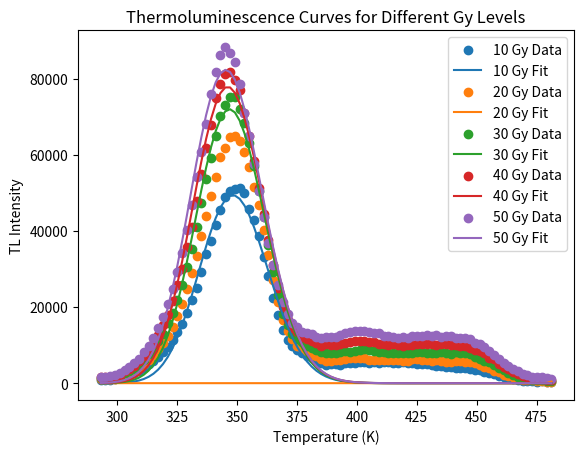

Recreate this plot in Python.
import numpy as np
import matplotlib.pyplot as plt
from scipy.optimize import curve_fit

# Define the TL model function
def TL_model(T, I, E, s, Tm):
    k = 8.617333262145e-5  # Boltzmann constant in eV/K
    return I * np.exp(-E / (k * T)) * np.exp(s * (T - Tm))

# Function to fit and plot the data
def fit_and_plot(data, label):
    T = data['Temperature']
    TL = data['TL Intensity']
    initial_guesses = [
        [1000, 1, 1, 300],  # First initial guess
        [2000, 1, 1, 350],  # Second initial guess
        [500, 1.5, 1.5, 320]  # Third initial guess
    ]

    for initial_guess in initial_guesses:
        try:
            popt, pcov = curve_fit(TL_model, T, TL, p0=initial_guess, maxfev=10000)
            break
        except RuntimeError as e:
            print(f"Error fitting with initial guess {initial_guess} for {label}: {e}")
            continue
    else:
        print(f"All initial guesses failed for {label}.")
        return

    # Get the fit parameters
    I_fit, E_fit, s_fit, Tm_fit = popt
    print(f"{label} Fit parameters with initial guess {initial_guess}:")
    print(f"I: {I_fit}")
    print(f"E: {E_fit}")
    print(f"s: {s_fit}")
    print(f"Tm: {Tm_fit}")

    # Plot the original data and the fitted curve
    plt.scatter(T, TL, label=f'{label} Data')
    plt.plot(T, TL_model(T, *popt), label=f'{label} Fit')

# Data for each Gy level
data10Gy = {
    'Temperature': np.array([293.15, 295.15, 297.15, 299.15, 301.15, 303.15, 305.15, 307.15, 309.15, 311.15, 313.15, 315.15, 317.15, 319.15, 321.15, 323.15, 325.15, 327.15, 329.15, 331.15, 333.15, 335.15, 337.15, 339.15, 341.15, 343.15, 345.15, 347.15, 349.15, 351.15, 353.15, 355.15, 357.15, 359.15, 361.15, 363.15, 365.15, 367.15, 369.15, 371.15, 373.15, 375.15, 377.15, 379.15, 381.15, 383.15, 385.15, 387.15, 389.15, 391.15, 393.15, 395.15, 397.15, 399.15, 401.15, 403.15, 405.15, 407.15, 409.15, 411.15, 413.15, 415.15, 417.15, 419.15, 421.15, 423.15, 425.15, 427.15, 429.15, 431.15, 433.15, 435.15, 437.15, 439.15, 441.15, 443.15, 445.15, 447.15, 449.15, 451.15, 453.15, 455.15, 457.15, 459.15, 461.15, 463.15, 465.15, 467.15, 469.15, 471.15, 473.15, 475.15, 477.15, 479.15, 481.15]),
    'TL Intensity': np.array([773, 727, 828, 1056, 1255, 1711, 2108, 2624, 3263, 4017, 4919, 5898, 6869, 8173, 9619, 11401, 13441, 15575, 18490, 21841, 25003, 29088, 33798, 37320, 41608, 45455, 48769, 50347, 50952, 51161, 49833, 45783, 42782, 38560, 33230, 28048, 22461, 17852, 13894, 11404, 9845, 8727, 7868, 7090, 6598, 5937, 5322, 4827, 5038, 5044, 4890, 5241, 5209, 5417, 5457, 5439, 5304, 5536, 5256, 5462, 5615, 5377, 5401, 5522, 5359, 5382, 5162, 5070, 4961, 4799, 4454, 4385, 4221, 4124, 4069, 4039, 4032, 3787, 3517, 3583, 2915, 2585, 2326, 1905, 1623, 1307, 997, 770, 646, 545, 474, 398, 445, 335, 318])
}

data20Gy = {
    'Temperature': np.array([293.15, 295.15, 297.15, 299.15, 301.15, 303.15, 305.15, 307.15, 309.15, 311.15, 313.15, 315.15, 317.15, 319.15, 321.15, 323.15, 325.15, 327.15, 329.15, 331.15, 333.15, 335.15, 337.15, 339.15, 341.15, 343.15, 345.15, 347.15, 349.15, 351.15, 353.15, 355.15, 357.15, 359.15, 361.15, 363.15, 365.15, 367.15, 369.15, 371.15, 373.15, 375.15, 377.15, 379.15, 381.15, 383.15, 385.15, 387.15, 389.15, 391.15, 393.15, 395.15, 397.15, 399.15, 401.15, 403.15, 405.15, 407.15, 409.15, 411.15, 413.15, 415.15, 417.15, 419.15, 421.15, 423.15, 425.15, 427.15, 429.15, 431.15, 433.15, 435.15, 437.15, 439.15, 441.15, 443.15, 445.15, 447.15, 449.15, 451.15, 453.15, 455.15, 457.15, 459.15, 461.15, 463.15, 465.15, 467.15, 469.15, 471.15, 473.15, 475.15, 477.15, 479.15, 481.15]),
    'TL Intensity': np.array([1193, 1043, 1059, 1213, 1549, 1993, 2567, 3266, 4141, 4936, 5969, 7400, 8934, 10649, 12515, 14872, 17728, 20870, 24713, 28948, 33399, 38684, 43853, 49208, 54183, 59453, 61766, 64770, 64811, 63687, 60777, 56846, 51558, 46701, 40251, 33715, 27019, 21443, 16541, 13574, 11493, 9779, 9286, 8352, 7396, 7014, 6409, 5937, 5826, 5982, 6116, 6389, 6565, 6549, 6497, 6493, 6192, 6127, 6210, 6080, 5986, 5980, 6069, 5762, 5858, 6242, 6365, 6209, 5963, 5923, 6008, 5751, 5635, 5592, 5788, 5943, 5690, 5583, 5184, 4778, 4328, 4011, 3307, 2844, 2211, 1917, 1493, 1267, 952, 813, 725, 563, 500, 425, 376])
}

data30Gy = {
    'Temperature': np.array([293.15, 295.15, 297.15, 299.15, 301.15, 303.15, 305.15, 307.15, 309.15, 311.15, 313.15, 315.15, 317.15, 319.15, 321.15, 323.15, 325.15, 327.15, 329.15, 331.15, 333.15, 335.15, 337.15, 339.15, 341.15, 343.15, 345.15, 347.15, 349.15, 351.15, 353.15, 355.15, 357.15, 359.15, 361.15, 363.15, 365.15, 367.15, 369.15, 371.15, 373.15, 375.15, 377.15, 379.15, 381.15, 383.15, 385.15, 387.15, 389.15, 391.15, 393.15, 395.15, 397.15, 399.15, 401.15, 403.15, 405.15, 407.15, 409.15, 411.15, 413.15, 415.15, 417.15, 419.15, 421.15, 423.15, 425.15, 427.15, 429.15, 431.15, 433.15, 435.15, 437.15, 439.15, 441.15, 443.15, 445.15, 447.15, 449.15, 451.15, 453.15, 455.15, 457.15, 459.15, 461.15, 463.15, 465.15, 467.15, 469.15, 471.15, 473.15, 475.15, 477.15, 479.15, 481.15 ]),  # Replace with your actual data
   'TL Intensity': np.array([1257, 1315, 1266, 1593, 1909, 2663, 3242, 3749, 4754, 6086, 7536, 8846, 10959, 12823, 15742, 18339, 21726, 25658, 30381, 35300, 41068, 47214, 53554, 59214, 64982, 70144, 73039, 75218, 75018, 71913, 68397, 63082, 57118, 50558, 43694, 36317, 29132, 23075, 18130, 15161, 13043, 11588, 10687, 9804, 9279, 8629, 8177, 7985, 7855, 7984, 8163, 8437, 8264, 8536, 8727, 8949, 8708, 8329, 8238, 8145, 8020, 7921, 7890, 8038, 7991, 7888, 8181, 8177, 7942, 7827, 7892, 8092, 7906, 7754, 8059, 7861, 7809, 7574, 6940, 6477, 5800, 5466, 4661, 3876, 3368, 2650, 2081, 1629, 1540, 1175, 929, 801, 702, 671, 623])
}
  
data40Gy = {
    'Temperature': np.array([293.15, 295.15, 297.15, 299.15, 301.15, 303.15, 305.15, 307.15, 309.15, 311.15, 313.15, 315.15, 317.15, 319.15, 321.15, 323.15, 325.15, 327.15, 329.15, 331.15, 333.15, 335.15, 337.15, 339.15, 341.15, 343.15, 345.15, 347.15, 349.15, 351.15, 353.15, 355.15, 357.15, 359.15, 361.15, 363.15, 365.15, 367.15, 369.15, 371.15, 373.15, 375.15, 377.15, 379.15, 381.15, 383.15, 385.15, 387.15, 389.15, 391.15, 393.15, 395.15, 397.15, 399.15, 401.15, 403.15, 405.15, 407.15, 409.15, 411.15, 413.15, 415.15, 417.15, 419.15, 421.15, 423.15, 425.15, 427.15, 429.15, 431.15, 433.15, 435.15, 437.15, 439.15, 441.15, 443.15, 445.15, 447.15, 449.15, 451.15, 453.15, 455.15, 457.15, 459.15, 461.15, 463.15, 465.15, 467.15, 469.15, 471.15, 473.15, 475.15, 477.15, 479.15, 481.15]),  # Replace with your actual data
    'TL Intensity': np.array([1561, 1506, 1518, 1739, 2236, 3135, 3699, 4623, 5876, 7104, 8716, 10259, 12664, 15252, 17973, 21593, 25707, 30024, 35679, 41132, 47800, 54849, 61629, 67850, 74862, 78612, 81243, 81746, 79708, 76874, 70933, 65022, 58328, 51270, 44488, 37581, 30985, 25013, 19965, 16714, 14373, 13344, 12190, 11516, 11074, 10473, 9799, 10284, 10046, 9948, 10184, 10598, 10795, 10988, 11155, 11135, 10942, 10841, 10407, 10283, 10050, 10191, 9996, 9793, 9953, 10068, 10208, 10157, 10269, 10225, 9950, 10242, 10258, 9931, 10125, 9791, 9829, 9286, 8793, 8484, 7796, 6693, 6261, 4984, 4264, 3676, 2875, 2327, 1961, 1648, 1289, 1119, 1056, 937, 859
])     # Replace with your actual data
}

data50Gy = {
    'Temperature': np.array([293.15, 295.15, 297.15, 299.15, 301.15, 303.15, 305.15, 307.15, 309.15, 311.15, 313.15, 315.15, 317.15, 319.15, 321.15, 323.15, 325.15, 327.15, 329.15, 331.15, 333.15, 335.15, 337.15, 339.15, 341.15, 343.15, 345.15, 347.15, 349.15, 351.15, 353.15, 355.15, 357.15, 359.15, 361.15, 363.15, 365.15, 367.15, 369.15, 371.15, 373.15, 375.15, 377.15, 379.15, 381.15, 383.15, 385.15, 387.15, 389.15, 391.15, 393.15, 395.15, 397.15, 399.15, 401.15, 403.15, 405.15, 407.15, 409.15, 411.15, 413.15, 415.15, 417.15, 419.15, 421.15, 423.15, 425.15, 427.15, 429.15, 431.15, 433.15, 435.15, 437.15, 439.15, 441.15, 443.15, 445.15, 447.15, 449.15, 451.15, 453.15, 455.15, 457.15, 459.15, 461.15, 463.15, 465.15, 467.15, 469.15, 471.15, 473.15, 475.15, 477.15, 479.15, 481.15 ]),  # Replace with your actual data
    'TL Intensity': np.array([1735, 1702, 1810, 2136, 2630, 3375, 4191, 5257, 6465, 8204, 9873, 11764, 14573, 17410, 20711, 24662, 29066, 34163, 40110, 46876, 54261, 60820, 68048, 75846, 81789, 86199, 88231, 86813, 84330, 78545, 71021, 64939, 57528, 50408, 43764, 36879, 31126, 25807, 21368, 18255, 15830, 14706, 13492, 13211, 12874, 12229, 11916, 12065, 12165, 12159, 12754, 13093, 13396, 13569, 13661, 13625, 13310, 13101, 13272, 12484, 12467, 12166, 11882, 12093, 11816, 12264, 12324, 12438, 12561, 12451, 12557, 12000, 12489, 12364, 11985, 11931, 11734, 11477, 10678, 10223, 9551, 8407, 7314, 6326, 5424, 4457, 3689, 3066, 2494, 2111, 1749, 1526, 1535, 1304, 1221
])     # Replace with your actual data
}

# Fit and plot for each Gy level
fit_and_plot(data10Gy, "10 Gy")
fit_and_plot(data20Gy, "20 Gy")
fit_and_plot(data30Gy, "30 Gy")
fit_and_plot(data40Gy, "40 Gy")
fit_and_plot(data50Gy, "50 Gy")

# Finalize the plot
plt.xlabel('Temperature (K)')
plt.ylabel('TL Intensity')
plt.title('Thermoluminescence Curves for Different Gy Levels')
plt.legend()
plt.show()



# single one
# import numpy as np
# import matplotlib.pyplot as plt
# from scipy.optimize import curve_fit

# # Manually input the data for each Gy level
# data10Gy = {
#     'Temperature': np.array([293.15, 295.15, 297.15, 299.15, 301.15, 303.15, 305.15, 307.15, 309.15, 311.15, 313.15, 315.15, 317.15, 319.15, 321.15, 323.15, 325.15, 327.15, 329.15, 331.15, 333.15, 335.15, 337.15, 339.15, 341.15, 343.15, 345.15, 347.15, 349.15, 351.15, 353.15, 355.15, 357.15, 359.15, 361.15, 363.15, 365.15, 367.15, 369.15, 371.15, 373.15, 375.15, 377.15, 379.15, 381.15, 383.15, 385.15, 387.15, 389.15, 391.15, 393.15, 395.15, 397.15, 399.15, 401.15, 403.15, 405.15, 407.15, 409.15, 411.15, 413.15, 415.15, 417.15, 419.15, 421.15, 423.15, 425.15, 427.15, 429.15, 431.15, 433.15, 435.15, 437.15, 439.15, 441.15, 443.15, 445.15, 447.15, 449.15, 451.15, 453.15, 455.15, 457.15, 459.15, 461.15, 463.15, 465.15, 467.15, 469.15, 471.15, 473.15, 475.15, 477.15, 479.15, 481.15]),  # Replace with your actual data
#     'TL Intensity': np.array([773, 727, 828, 1056, 1255, 1711, 2108, 2624, 3263, 4017, 4919, 5898, 6869, 8173, 9619, 11401, 13441, 15575, 18490, 21841, 25003, 29088, 33798, 37320, 41608, 45455, 48769, 50347, 50952, 51161, 49833, 45783, 42782, 38560, 33230, 28048, 22461, 17852, 13894, 11404, 9845, 8727, 7868, 7090, 6598, 5937, 5322, 4827, 5038, 5044, 4890, 5241, 5209, 5417, 5457, 5439, 5304, 5536, 5256, 5462, 5615, 5377, 5401, 5522, 5359, 5382, 5162, 5070, 4961, 4799, 4454, 4385, 4221, 4124, 4069, 4039, 4032, 3787, 3517, 3583, 2915, 2585, 2326, 1905, 1623, 1307, 997, 770, 646, 545, 474, 398, 445, 335, 318])
# }

# data20Gy = {
#     'Temperature': np.array([293.15, 295.15, 297.15, 299.15, 301.15, 303.15, 305.15, 307.15, 309.15, 311.15, 313.15, 315.15, 317.15, 319.15, 321.15, 323.15, 325.15, 327.15, 329.15, 331.15, 333.15, 335.15, 337.15, 339.15, 341.15, 343.15, 345.15, 347.15, 349.15, 351.15, 353.15, 355.15, 357.15, 359.15, 361.15, 363.15, 365.15, 367.15, 369.15, 371.15, 373.15, 375.15, 377.15, 379.15, 381.15, 383.15, 385.15, 387.15, 389.15, 391.15, 393.15, 395.15, 397.15, 399.15, 401.15, 403.15, 405.15, 407.15, 409.15, 411.15, 413.15, 415.15, 417.15, 419.15, 421.15, 423.15, 425.15, 427.15, 429.15, 431.15, 433.15, 435.15, 437.15, 439.15, 441.15, 443.15, 445.15, 447.15, 449.15, 451.15, 453.15, 455.15, 457.15, 459.15, 461.15, 463.15, 465.15, 467.15, 469.15, 471.15, 473.15, 475.15, 477.15, 479.15, 481.15]),
#     'TL Intensity': np.array([1193, 1043, 1059, 1213, 1549, 1993, 2567, 3266, 4141, 4936, 5969, 7400, 8934, 10649, 12515, 14872, 17728, 20870, 24713, 28948, 33399, 38684, 43853, 49208, 54183, 59453, 61766, 64770, 64811, 63687, 60777, 56846, 51558, 46701, 40251, 33715, 27019, 21443, 16541, 13574, 11493, 9779, 9286, 8352, 7396, 7014, 6409, 5937, 5826, 5982, 6116, 6389, 6565, 6549, 6497, 6493, 6192, 6127, 6210, 6080, 5986, 5980, 6069, 5762, 5858, 6242, 6365, 6209, 5963, 5923, 6008, 5751, 5635, 5592, 5788, 5943, 5690, 5583, 5184, 4778, 4328, 4011, 3307, 2844, 2211, 1917, 1493, 1267, 952, 813, 725, 563, 500, 425, 376])
# }
# data30Gy = {
#     'Temperature': np.array([293.15, 295.15, 297.15, 299.15, 301.15, 303.15, 305.15, 307.15, 309.15, 311.15, 313.15, 315.15, 317.15, 319.15, 321.15, 323.15, 325.15, 327.15, 329.15, 331.15, 333.15, 335.15, 337.15, 339.15, 341.15, 343.15, 345.15, 347.15, 349.15, 351.15, 353.15, 355.15, 357.15, 359.15, 361.15, 363.15, 365.15, 367.15, 369.15, 371.15, 373.15, 375.15, 377.15, 379.15, 381.15, 383.15, 385.15, 387.15, 389.15, 391.15, 393.15, 395.15, 397.15, 399.15, 401.15, 403.15, 405.15, 407.15, 409.15, 411.15, 413.15, 415.15, 417.15, 419.15, 421.15, 423.15, 425.15, 427.15, 429.15, 431.15, 433.15, 435.15, 437.15, 439.15, 441.15, 443.15, 445.15, 447.15, 449.15, 451.15, 453.15, 455.15, 457.15, 459.15, 461.15, 463.15, 465.15, 467.15, 469.15, 471.15, 473.15, 475.15, 477.15, 479.15, 481.15]),  # Replace with your actual data
#     'TL Intensity': np.array([1563, 1333, 1336, 1523, 1935, 2454, 3106, 4003, 5083, 6132, 7370, 9118, 10787, 12626, 14917, 17661, 20745, 24195, 28435, 32954, 38073, 43934, 49410, 55291, 61698, 68180, 72575, 76098, 77905, 78829, 77240, 73433, 68199, 62052, 54790, 47154, 39691, 32593, 26297, 21027, 16995, 13934, 11587, 10061, 9184, 8718, 7923, 7332, 7181, 7273, 7522, 7935, 8072, 8173, 8214, 8286, 8043, 8063, 7920, 8011, 8117, 8030, 8244, 8237, 8135, 8071, 8228, 8207, 8265, 8071, 8183, 8014, 8034, 8090, 7912, 7883, 7651, 7492, 7077, 6974, 6356, 5797, 5130, 4691, 4027, 3434, 2835, 2312, 1858, 1552, 1174, 1064, 892, 724, 615, 583, 506, 481, 448])
# }

# # Define the TL model function
# def TL_model(T, I, E, s, Tm):
#     k = 8.617333262145e-5  # Boltzmann constant in eV/K
#     return I * np.exp(-E / (k * T)) * np.exp(s * (T - Tm))

# # Fit and plot the data
# def fit_and_plot(data, title):
#     T = data['Temperature']
#     TL = data['TL Intensity']
#     initial_guess = [1000, 1, 1, 300]  # Initial guess for the parameters I, E, s, Tm

#     # Fit the model to the data
#     try:
#         popt, pcov = curve_fit(TL_model, T, TL, p0=initial_guess, maxfev=10000)
#     except RuntimeError as e:
#         print(f"Error fitting {title}: {e}")
#         return

#     # Get the fit parameters
#     I_fit, E_fit, s_fit, Tm_fit = popt
#     print(f"{title} Fit parameters:")
#     print(f"I: {I_fit}")
#     print(f"E: {E_fit}")
#     print(f"s: {s_fit}")
#     print(f"Tm: {Tm_fit}")

#     # Plot the original data and the fitted curve
#     plt.figure()
#     plt.scatter(T, TL, label='Data')
#     plt.plot(T, TL_model(T, *popt), label='Fit', color='red')
#     plt.xlabel('Temperature (K)')
#     plt.ylabel('TL Intensity')
#     plt.title(title)
#     plt.legend()
#     plt.show()

# # Fit and plot for each Gy level
# fit_and_plot(data10Gy, "10 Gy")
# fit_and_plot(data20Gy, "20 Gy")
# fit_and_plot(data30Gy, "30 Gy")




# import numpy as np
# import matplotlib.pyplot as plt
# from scipy.optimize import curve_fit

# # Manually input the data for each Gy level
# data10Gy = {
#    'Temperature': np.array([293.15, 295.15, 297.15, 299.15, 301.15, 303.15, 305.15, 307.15, 309.15, 311.15, 313.15, 315.15, 317.15, 319.15, 321.15, 323.15, 325.15, 327.15, 329.15, 331.15, 333.15, 335.15, 337.15, 339.15, 341.15, 343.15, 345.15, 347.15, 349.15, 351.15, 353.15, 355.15, 357.15, 359.15, 361.15, 363.15, 365.15, 367.15, 369.15, 371.15, 373.15, 375.15, 377.15, 379.15, 381.15, 383.15, 385.15, 387.15, 389.15, 391.15, 393.15, 395.15, 397.15, 399.15, 401.15, 403.15, 405.15, 407.15, 409.15, 411.15, 413.15, 415.15, 417.15, 419.15, 421.15, 423.15, 425.15, 427.15, 429.15, 431.15, 433.15, 435.15, 437.15, 439.15, 441.15, 443.15, 445.15, 447.15, 449.15, 451.15, 453.15, 455.15, 457.15, 459.15, 461.15, 463.15, 465.15, 467.15, 469.15, 471.15, 473.15, 475.15, 477.15, 479.15, 481.15 ]),  # Replace with your actual data

#   'TL Intensity': np.array([773, 727, 828, 1056, 1255, 1711, 2108, 2624, 3263, 4017, 4919, 5898, 6869, 8173, 9619, 11401, 13441, 15575, 18490, 21841, 25003, 29088, 33798, 37320, 41608, 45455, 48769, 50347, 50952, 51161, 49833, 45783, 42782, 38560, 33230, 28048, 22461, 17852, 13894, 11404, 9845, 8727, 7868, 7090, 6598, 5937, 5322, 4827, 5038, 5044, 4890, 5241, 5209, 5417, 5457, 5439, 5304, 5536, 5256, 5462, 5615, 5377, 5401, 5522, 5359, 5382, 5162, 5070, 4961, 4799, 4454, 4385, 4221, 4124, 4069, 4039, 4032, 3787, 3517, 3583, 2915, 2585, 2326, 1905, 1623, 1307, 997, 770, 646, 545, 474, 398, 445, 335, 318
#  ])      # Replace with your actual data
# }

# data20Gy = {
#     'Temperature': np.array([293.15, 295.15, 297.15, 299.15, 301.15, 303.15, 305.15, 307.15, 309.15, 311.15, 313.15, 315.15, 317.15, 319.15, 321.15, 323.15, 325.15, 327.15, 329.15, 331.15, 333.15, 335.15, 337.15, 339.15, 341.15, 343.15, 345.15, 347.15, 349.15, 351.15, 353.15, 355.15, 357.15, 359.15, 361.15, 363.15, 365.15, 367.15, 369.15, 371.15, 373.15, 375.15, 377.15, 379.15, 381.15, 383.15, 385.15, 387.15, 389.15, 391.15, 393.15, 395.15, 397.15, 399.15, 401.15, 403.15, 405.15, 407.15, 409.15, 411.15, 413.15, 415.15, 417.15, 419.15, 421.15, 423.15, 425.15, 427.15, 429.15, 431.15, 433.15, 435.15, 437.15, 439.15, 441.15, 443.15, 445.15, 447.15, 449.15, 451.15, 453.15, 455.15, 457.15, 459.15, 461.15, 463.15, 465.15, 467.15, 469.15, 471.15, 473.15, 475.15, 477.15, 479.15, 481.15 ]),  # Replace with your actual data
#    'TL Intensity': np.array([1193, 1043, 1059, 1213, 1549, 1993, 2567, 3266, 4141, 4936, 5969, 7400, 8934, 10649, 12515, 14872, 17728, 20870, 24713, 28948, 33399, 38684, 43853, 49208, 54183, 59453, 61766, 64770, 64811, 63687, 60777, 56846, 51558, 46701, 40251, 33715, 27019, 21443, 16541, 13574, 11493, 9779, 9286, 8352, 7396, 7014, 6409, 5937, 5826, 5982, 6116, 6389, 6565, 6549, 6497, 6493, 6192, 6127, 6210, 6080, 5986, 5980, 6069, 5762, 5858, 6242, 6365, 6209, 5963, 5923, 6008, 5751, 5635, 5592, 5788, 5943, 5690, 5583, 5184, 4778, 4328, 4011, 3307, 2844, 2211, 1917, 1493, 1267, 952, 813, 725, 563, 500, 425, 376
#  ])      # Replace with your actual data
#  }

# data30Gy = {
#    'Temperature': np.array([293.15, 295.15, 297.15, 299.15, 301.15, 303.15, 305.15, 307.15, 309.15, 311.15, 313.15, 315.15, 317.15, 319.15, 321.15, 323.15, 325.15, 327.15, 329.15, 331.15, 333.15, 335.15, 337.15, 339.15, 341.15, 343.15, 345.15, 347.15, 349.15, 351.15, 353.15, 355.15, 357.15, 359.15, 361.15, 363.15, 365.15, 367.15, 369.15, 371.15, 373.15, 375.15, 377.15, 379.15, 381.15, 383.15, 385.15, 387.15, 389.15, 391.15, 393.15, 395.15, 397.15, 399.15, 401.15, 403.15, 405.15, 407.15, 409.15, 411.15, 413.15, 415.15, 417.15, 419.15, 421.15, 423.15, 425.15, 427.15, 429.15, 431.15, 433.15, 435.15, 437.15, 439.15, 441.15, 443.15, 445.15, 447.15, 449.15, 451.15, 453.15, 455.15, 457.15, 459.15, 461.15, 463.15, 465.15, 467.15, 469.15, 471.15, 473.15, 475.15, 477.15, 479.15, 481.15 ]),  # Replace with your actual data
#    'TL Intensity': np.array([1257, 1315, 1266, 1593, 1909, 2663, 3242, 3749, 4754, 6086, 7536, 8846, 10959, 12823, 15742, 18339, 21726, 25658, 30381, 35300, 41068, 47214, 53554, 59214, 64982, 70144, 73039, 75218, 75018, 71913, 68397, 63082, 57118, 50558, 43694, 36317, 29132, 23075, 18130, 15161, 13043, 11588, 10687, 9804, 9279, 8629, 8177, 7985, 7855, 7984, 8163, 8437, 8264, 8536, 8727, 8949, 8708, 8329, 8238, 8145, 8020, 7921, 7890, 8038, 7991, 7888, 8181, 8177, 7942, 7827, 7892, 8092, 7906, 7754, 8059, 7861, 7809, 7574, 6940, 6477, 5800, 5466, 4661, 3876, 3368, 2650, 2081, 1629, 1540, 1175, 929, 801, 702, 671, 623
#  ])     # Replace with your actual data
#  }

# data40Gy = {
#     'Temperature': np.array([293.15, 295.15, 297.15, 299.15, 301.15, 303.15, 305.15, 307.15, 309.15, 311.15, 313.15, 315.15, 317.15, 319.15, 321.15, 323.15, 325.15, 327.15, 329.15, 331.15, 333.15, 335.15, 337.15, 339.15, 341.15, 343.15, 345.15, 347.15, 349.15, 351.15, 353.15, 355.15, 357.15, 359.15, 361.15, 363.15, 365.15, 367.15, 369.15, 371.15, 373.15, 375.15, 377.15, 379.15, 381.15, 383.15, 385.15, 387.15, 389.15, 391.15, 393.15, 395.15, 397.15, 399.15, 401.15, 403.15, 405.15, 407.15, 409.15, 411.15, 413.15, 415.15, 417.15, 419.15, 421.15, 423.15, 425.15, 427.15, 429.15, 431.15, 433.15, 435.15, 437.15, 439.15, 441.15, 443.15, 445.15, 447.15, 449.15, 451.15, 453.15, 455.15, 457.15, 459.15, 461.15, 463.15, 465.15, 467.15, 469.15, 471.15, 473.15, 475.15, 477.15, 479.15, 481.15]),  # Replace with your actual data
#     'TL Intensity': np.array([1561, 1506, 1518, 1739, 2236, 3135, 3699, 4623, 5876, 7104, 8716, 10259, 12664, 15252, 17973, 21593, 25707, 30024, 35679, 41132, 47800, 54849, 61629, 67850, 74862, 78612, 81243, 81746, 79708, 76874, 70933, 65022, 58328, 51270, 44488, 37581, 30985, 25013, 19965, 16714, 14373, 13344, 12190, 11516, 11074, 10473, 9799, 10284, 10046, 9948, 10184, 10598, 10795, 10988, 11155, 11135, 10942, 10841, 10407, 10283, 10050, 10191, 9996, 9793, 9953, 10068, 10208, 10157, 10269, 10225, 9950, 10242, 10258, 9931, 10125, 9791, 9829, 9286, 8793, 8484, 7796, 6693, 6261, 4984, 4264, 3676, 2875, 2327, 1961, 1648, 1289, 1119, 1056, 937, 859
# ])     # Replace with your actual data
# }

# data50Gy = {
#     'Temperature': np.array([293.15, 295.15, 297.15, 299.15, 301.15, 303.15, 305.15, 307.15, 309.15, 311.15, 313.15, 315.15, 317.15, 319.15, 321.15, 323.15, 325.15, 327.15, 329.15, 331.15, 333.15, 335.15, 337.15, 339.15, 341.15, 343.15, 345.15, 347.15, 349.15, 351.15, 353.15, 355.15, 357.15, 359.15, 361.15, 363.15, 365.15, 367.15, 369.15, 371.15, 373.15, 375.15, 377.15, 379.15, 381.15, 383.15, 385.15, 387.15, 389.15, 391.15, 393.15, 395.15, 397.15, 399.15, 401.15, 403.15, 405.15, 407.15, 409.15, 411.15, 413.15, 415.15, 417.15, 419.15, 421.15, 423.15, 425.15, 427.15, 429.15, 431.15, 433.15, 435.15, 437.15, 439.15, 441.15, 443.15, 445.15, 447.15, 449.15, 451.15, 453.15, 455.15, 457.15, 459.15, 461.15, 463.15, 465.15, 467.15, 469.15, 471.15, 473.15, 475.15, 477.15, 479.15, 481.15 ]),  # Replace with your actual data
#     'TL Intensity': np.array([1735, 1702, 1810, 2136, 2630, 3375, 4191, 5257, 6465, 8204, 9873, 11764, 14573, 17410, 20711, 24662, 29066, 34163, 40110, 46876, 54261, 60820, 68048, 75846, 81789, 86199, 88231, 86813, 84330, 78545, 71021, 64939, 57528, 50408, 43764, 36879, 31126, 25807, 21368, 18255, 15830, 14706, 13492, 13211, 12874, 12229, 11916, 12065, 12165, 12159, 12754, 13093, 13396, 13569, 13661, 13625, 13310, 13101, 13272, 12484, 12467, 12166, 11882, 12093, 11816, 12264, 12324, 12438, 12561, 12451, 12557, 12000, 12489, 12364, 11985, 11931, 11734, 11477, 10678, 10223, 9551, 8407, 7314, 6326, 5424, 4457, 3689, 3066, 2494, 2111, 1749, 1526, 1535, 1304, 1221
# ])     # Replace with your actual data
# }

# # Define the modified TL model function
# def TL_model_modified(T, Im, E, Tm, b, delta, Zm):
#     k = 8.617e-5  # Boltzmann constant in eV/K
#     T = T + 273.15  # Convert temperature to Kelvin
#     Tm = Tm + 273.15  # Convert Tm to Kelvin
#     exp_factor = np.exp((k * T / E) * (Tm / T - Tm))
#     value = ((b - 1) * (1 - delta) * (Tm / T**2) * exp_factor + Zm)
    
#     # Ensure non-negative values for the power function
#     if np.any(value < 0):
#         return np.full_like(T, np.nan)
    
#     return Im * b * (b - 1) * exp_factor * value**(-b * (b - 1))

# # Fit the model to the data for each Gy level
# def fit_TL_model(data, initial_guess):
#     bounds = (0, [np.inf, np.inf, np.inf, 10, 1, 1])  # Example bounds, adjust as necessary
#     popt, _ = curve_fit(TL_model_modified, data['Temperature'], data['TL Intensity'], p0=initial_guess, bounds=bounds, maxfev=10000)
#     return popt

# # Initial guesses for the parameters (Im, E, Tm, b, delta, Zm)
# initial_guess = [10000, 1, 150, 1.5, 0.1, 1e-3]

# # Fit the model to the 10 Gy data
# popt_10Gy = fit_TL_model(data10Gy, initial_guess)
# print("10 Gy fit parameters:", popt_10Gy)

# # Fit the model to the 20 Gy data
# popt_20Gy = fit_TL_model(data20Gy, initial_guess)
# print("20 Gy fit parameters:", popt_20Gy)

# # Fit the model to the 30 Gy data
# popt_30Gy = fit_TL_model(data30Gy, initial_guess)
# print("30 Gy fit parameters:", popt_30Gy)

# popt_40Gy = fit_TL_model(data40Gy, initial_guess)
# print("40 Gy fit parameters:", popt_40Gy)


# popt_50Gy = fit_TL_model(data50Gy, initial_guess)
# print("50 Gy fit parameters:", popt_50Gy)

# # Plot the data and the fitted curves
# plt.figure(figsize=(10, 6))
# plt.scatter(data10Gy['Temperature'], data10Gy['TL Intensity'], label='10 Gy Data', color='blue')
# plt.plot(data10Gy['Temperature'], TL_model_modified(data10Gy['Temperature'], *popt_10Gy), label='10 Gy Fit', color='blue', linestyle='--')
# plt.scatter(data20Gy['Temperature'], data20Gy['TL Intensity'], label='20 Gy Data', color='green')
# plt.plot(data20Gy['Temperature'], TL_model_modified(data20Gy['Temperature'], *popt_20Gy), label='20 Gy Fit', color='green', linestyle='--')
# plt.scatter(data30Gy['Temperature'], data30Gy['TL Intensity'], label='30 Gy Data', color='red')
# plt.plot(data30Gy['Temperature'], TL_model_modified(data30Gy['Temperature'], *popt_30Gy), label='30 Gy Fit', color='red', linestyle='--')
# plt.scatter(data40Gy['Temperature'], data40Gy['TL Intensity'], label='40 Gy Data', color='yellow')
# plt.plot(data40Gy['Temperature'], TL_model_modified(data40Gy['Temperature'], *popt_40Gy), label='40 Gy Fit', color='yellow', linestyle='--')
# plt.scatter(data50Gy['Temperature'], data50Gy['TL Intensity'], label='50 Gy Data', color='purple')
# plt.plot(data50Gy['Temperature'], TL_model_modified(data50Gy['Temperature'], *popt_50Gy), label='50 Gy Fit', color='purple', linestyle='--')
# plt.xlabel('Temperature (°C)')
# plt.ylabel('TL Intensity')
# plt.legend()
# plt.title('TL Intensity vs Temperature')
# plt.show()


